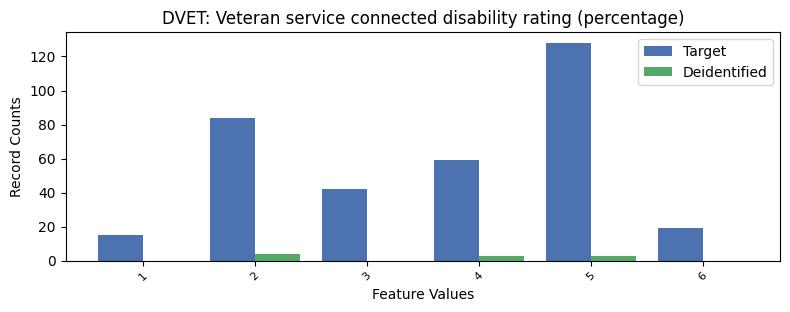

The file beside this chart, header and first rows:
, DVET, count_target, count_deidentified
0, -1, 26906, 742.0
1, 5, 128, 3.0
2, 2, 84, 4.0
3, 4, 59, 3.0
4, 3, 42, 0.0
5, 6, 19, 0.0
6, 1, 15, 0.0
